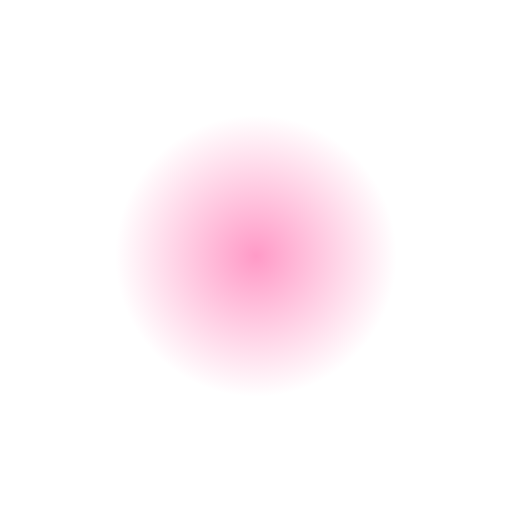
t = 0.00 s
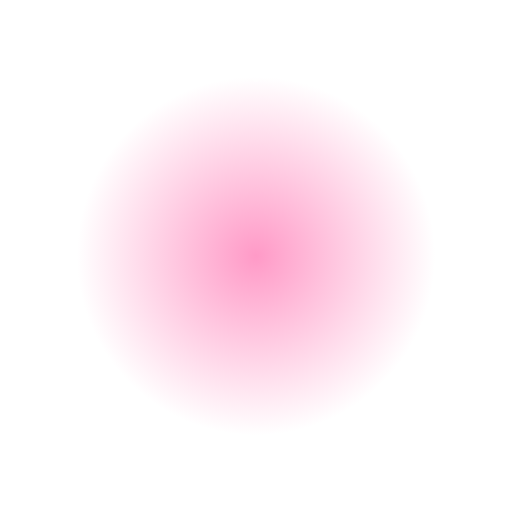
t = 0.38 s
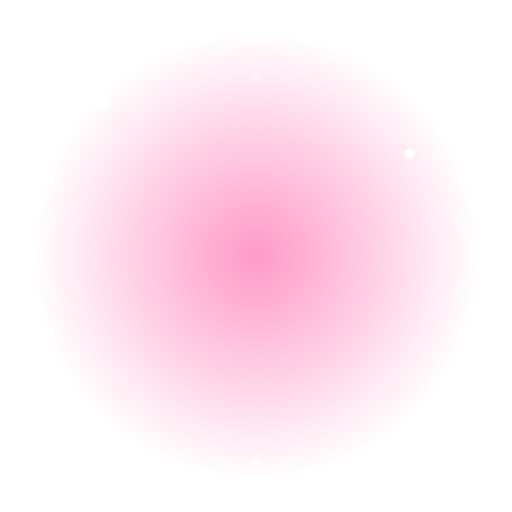
t = 0.81 s
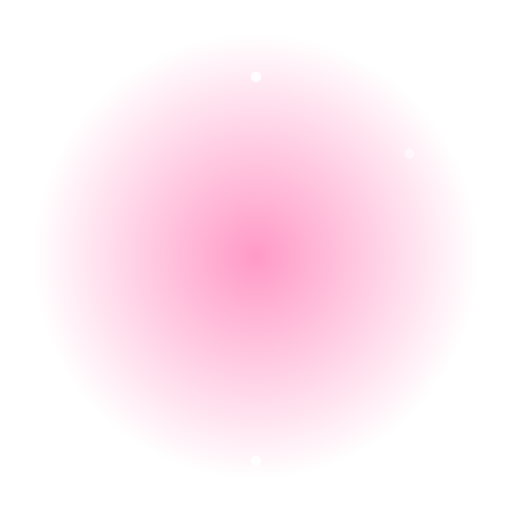
t = 1.20 s
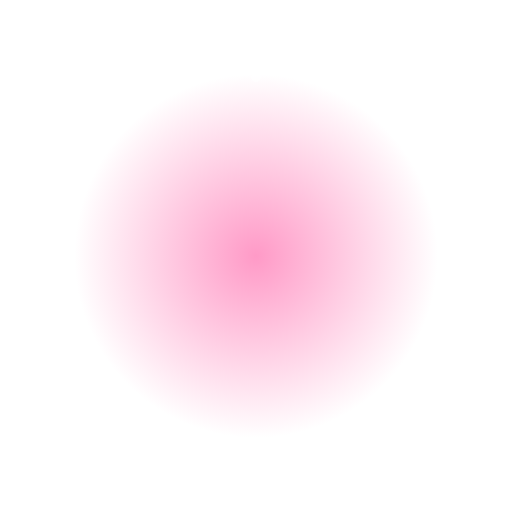
t = 1.60 s
t = 2.00 s: frame unchanged from t = 0.00 s, image omitted

The animated SVG that drew these frames (rendered in a browser with its animation timeline set to each time). Animation: 8 SMIL elements (animate=7,animateTransform=1); one cycle of 2.40 s, repeats indefinitely.

<svg xmlns="http://www.w3.org/2000/svg" viewBox="0 0 200 200">
  <defs>
    <radialGradient id="g" cx="50%" cy="50%" r="50%"><stop offset="0%" stop-color="#ff9ac7"/><stop offset="100%" stop-color="#ff9ac7" stop-opacity="0"/></radialGradient>
  </defs>
  <circle cx="100" cy="100" r="80" fill="url(#g)"><animate attributeName="r" values="55;95;55" dur="2s" repeatCount="indefinite"/></circle>
  <g><text x="100" y="120" font-size="90" text-anchor="middle">🎈</text>
    <animateTransform attributeName="transform" type="translate" values="0 0;0 -10;0 0" dur="2s" repeatCount="indefinite"/>
  </g>
  <g fill="#fff">
    <circle cx="40" cy="40" r="3"><animate attributeName="opacity" values="0;1;0" dur="1.5s" repeatCount="indefinite"/></circle>
    <circle cx="160" cy="60" r="2"><animate attributeName="opacity" values="0;1;0" dur="1.2s" begin="0.3s" repeatCount="indefinite"/></circle>
    <circle cx="170" cy="150" r="3"><animate attributeName="opacity" values="0;1;0" dur="1.8s" begin="0.6s" repeatCount="indefinite"/></circle>
    <circle cx="30" cy="160" r="2"><animate attributeName="opacity" values="0;1;0" dur="1.4s" begin="0.9s" repeatCount="indefinite"/></circle>
    <circle cx="100" cy="30" r="2"><animate attributeName="opacity" values="1;0;1" dur="1.3s" repeatCount="indefinite"/></circle>
    <circle cx="100" cy="180" r="2"><animate attributeName="opacity" values="0;1;0" dur="1.7s" begin="0.5s" repeatCount="indefinite"/></circle>
  </g>
</svg>
